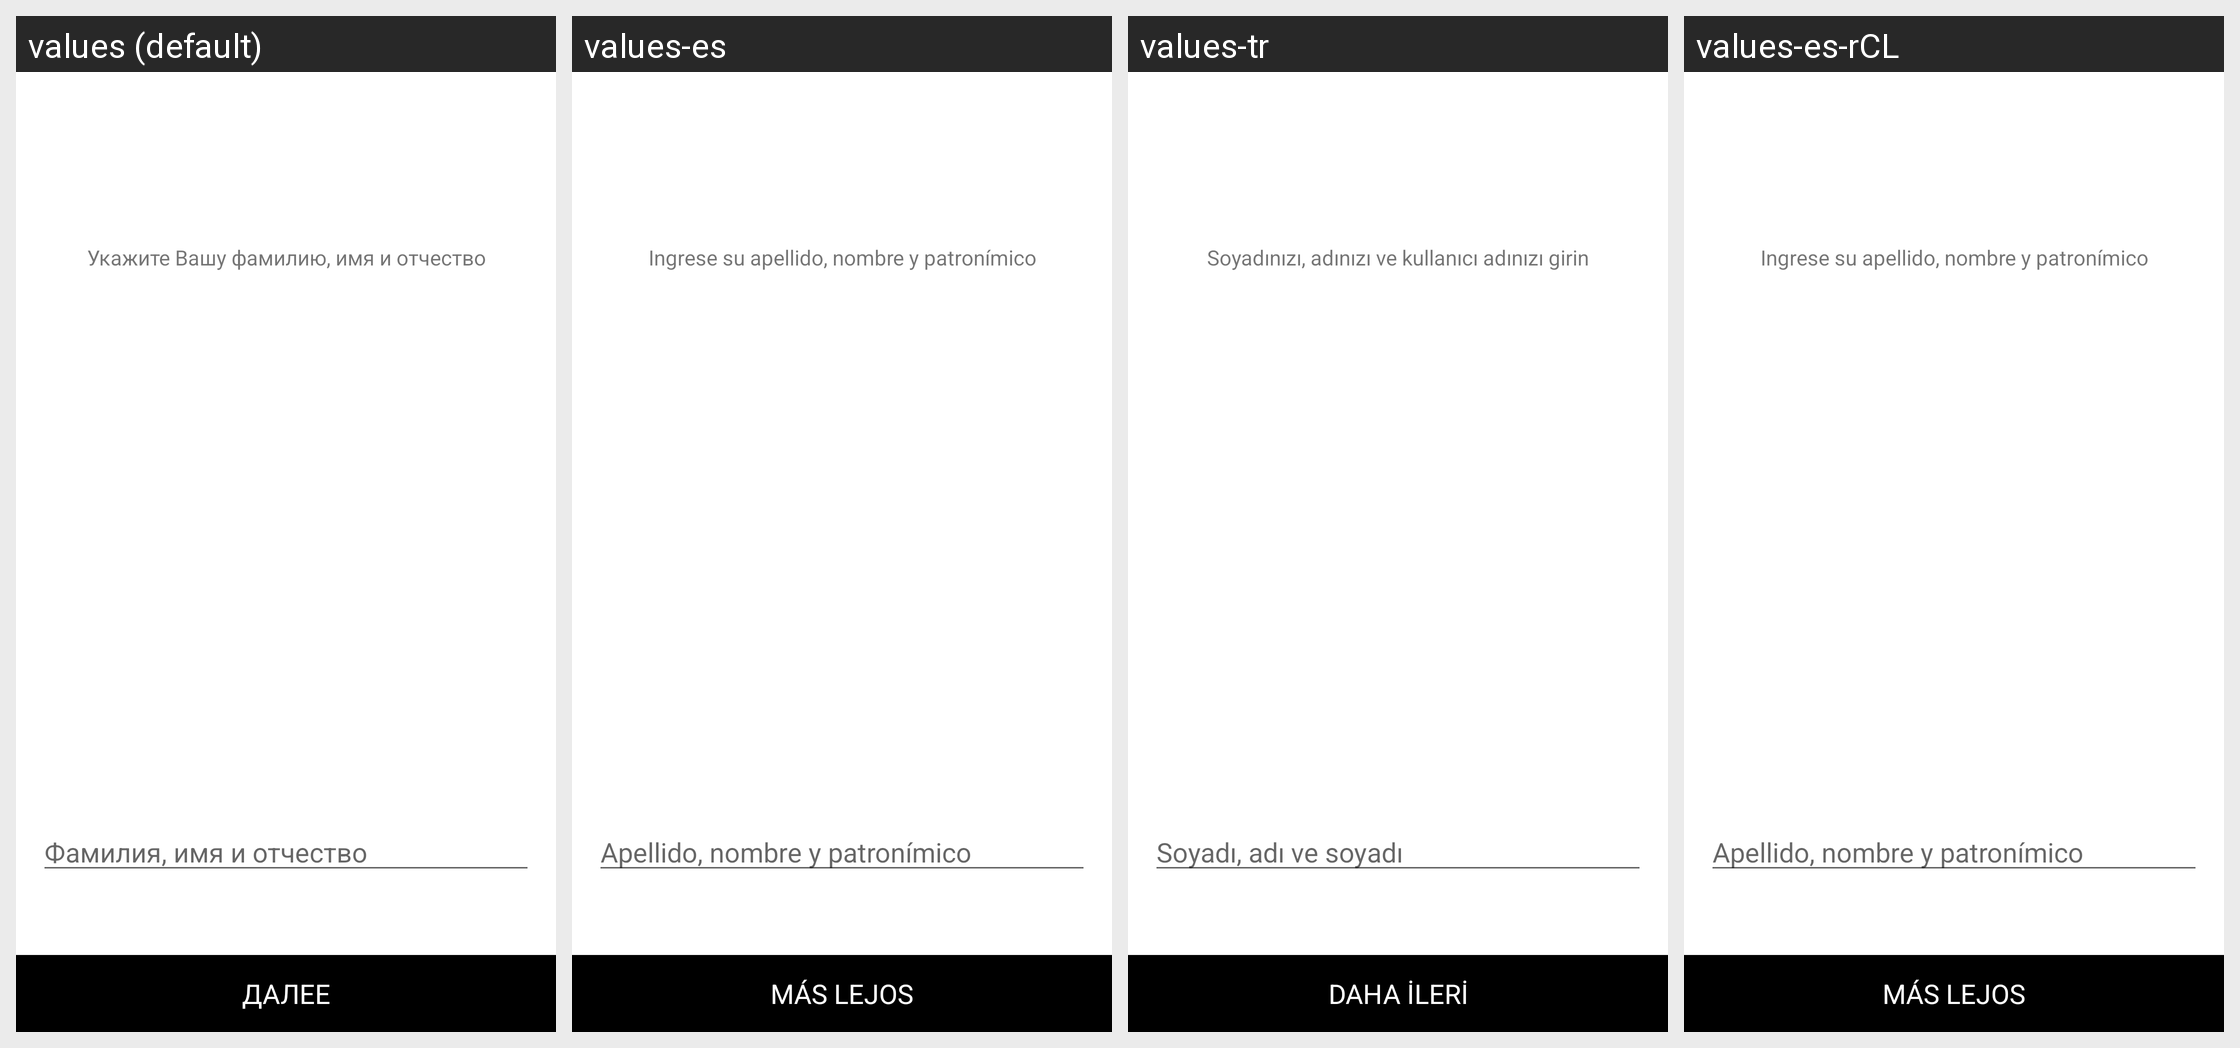

For this localized Android screen grid, give each drawn string resource with its value in every locale shown.
Android screen res/layout/activity_registration_add_name.xml rendered under 4 locales, left to right: values (default), values-es, values-tr, values-es-rCL. Device: Nexus 5 (rendered at 1080×1920; each locale shown at half size, 540×960, under a caption strip naming it); theme Theme.MaterialComponents.DayNight.NoActionBar.
Other locales in the repository, not shown: values-af, values-am, values-ar, values-as, values-az, values-be, values-bg, values-bn, values-bs, values-ca, values-cs, values-da, values-de, values-el, values-en, values-en-rGB, values-es-rUS, values-et, values-eu, values-fa, values-fi, values-fr, values-fr-rCA, values-gl, values-gu, values-hi, values-hr, values-hu, values-hy, values-in, values-is, values-it, values-iw, values-ja, values-ka, values-kk, values-km, values-kn, values-ko, values-ky, values-lo, values-lt, values-lv, values-mk, values-ml, values-mn, values-mr, values-ms, values-my, values-nb, values-ne, values-nl, values-or, values-pa, values-pl, values-pt-rBR, values-pt-rPT, values-ro, values-ru, values-si, values-sk, values-sl, values-sq, values-sr, values-sv, values-sw, values-ta, values-te, values-th, values-tl, values-uk, values-ur, values-uz, values-vi, values-zh-rCN, values-zh-rHK, values-zh-rTW, values-zu.
Strings drawn on this screen, with the default value and each locale's value (text and hints the layout hard-codes, and strings that could not be matched under every locale, appear in the picture but are not listed):

step_four_hint
  values: Укажите Вашу фамилию, имя и отчество
  values-es: Ingrese su apellido, nombre y patronímico
  values-tr: Soyadınızı, adınızı ve kullanıcı adınızı girin
  values-es-rCL: Ingrese su apellido, nombre y patronímico

step_four_name
  values: Фамилия, имя и отчество
  values-es: Apellido, nombre y patronímico
  values-tr: Soyadı, adı ve soyadı
  values-es-rCL: Apellido, nombre y patronímico

button_further
  values: ДАЛЕЕ
  values-es: MÁS LEJOS
  values-tr: DAHA İLERİ
  values-es-rCL: MÁS LEJOS
